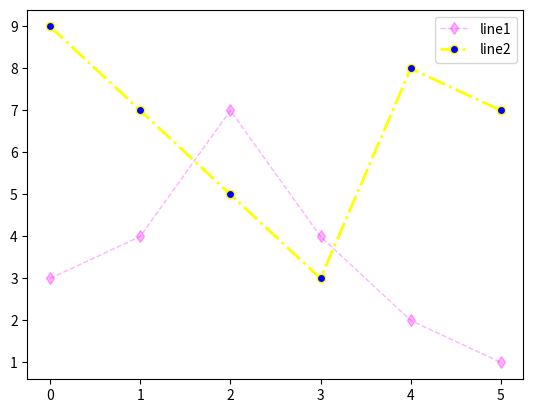

The matplotlib source for this figure:
import numpy as np
import matplotlib.pyplot as plt


def random_y(low, high, count):
    return np.array([np.random.randint(low, high) for i in range(count)])


x = np.arange(10)

fig, ax = plt.subplots()

# https://matplotlib.org/stable/api/_as_gen/matplotlib.axes.Axes.plot.html
# 基础画线
# 返回列表的第一个值为Line2D对象列表
# Line2D 对应的就是线对象，参考: https://matplotlib.org/stable/api/_as_gen/matplotlib.lines.Line2D.html#matplotlib.lines.Line2D
# line1, = ax.plot(x, random_y(0, 10, len(x)))
# line2, = ax.plot(x, random_y(0, 10, len(x)))
# plt.show()

# 格式
# 第三个参数代表格式化字符串，形式为：fmt = '[marker][line][color]'
# marker: 代表点形状
# line: 线样式
# color: 线颜色
# 具体标记怎么写，可以参考官网: https://matplotlib.org/stable/api/_as_gen/matplotlib.axes.Axes.plot.html#matplotlib.axes.Axes.plot
# ax.plot(x, random_y(0, 10, len(x)), ',:y')
# ax.plot(x, random_y(0, 10, len(x)), 'd-.m')
# plt.show()

# 同时添加多条线
# lines = ax.plot(x, random_y(0, 5, len(x)), 'o-r', x, random_y(0, 10, len(x)), 'v--b')
# print(lines)
# plt.show()


# 还可以再末尾添加 Line2D 的关键字参数
# 例如: 线条标签（用于自动图例）、线宽、抗锯齿、标记面颜色等属性
# 标记预览: https://matplotlib.org/stable/api/markers_api.html#module-matplotlib.markers
ax.plot(random_y(0, 10, 6), label='line1', color=(1, 0, 1), linewidth=1, marker='d', linestyle='--', alpha=0.3)
ax.plot(random_y(0, 10, 6), label='line2', color='#ffff00', linewidth=2, marker='o', linestyle='-.',
        markerfacecolor='#0000ff')
plt.legend()

plt.show()
